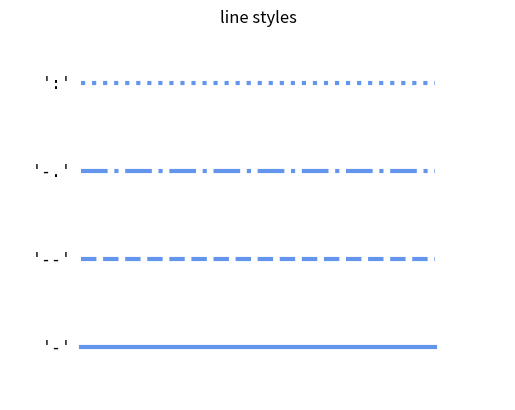

Source code (Python):
"""
====================
Line-style reference
====================

Reference for line-styles included with Matplotlib.
"""
import numpy as np
import matplotlib.pyplot as plt


color = 'cornflowerblue'
points = np.ones(5)  # Draw 5 points for each line
text_style = dict(horizontalalignment='right', verticalalignment='center',
                  fontsize=12, fontdict={'family': 'monospace'})


def format_axes(ax):
    ax.margins(0.2)
    ax.set_axis_off()


def nice_repr(text):
    return repr(text).lstrip('u')


# Plot all line styles.
fig, ax = plt.subplots()

linestyles = ['-', '--', '-.', ':']
for y, linestyle in enumerate(linestyles):
    ax.text(-0.1, y, nice_repr(linestyle), **text_style)
    ax.plot(y * points, linestyle=linestyle, color=color, linewidth=3)
    format_axes(ax)
    ax.set_title('line styles')

plt.show()
